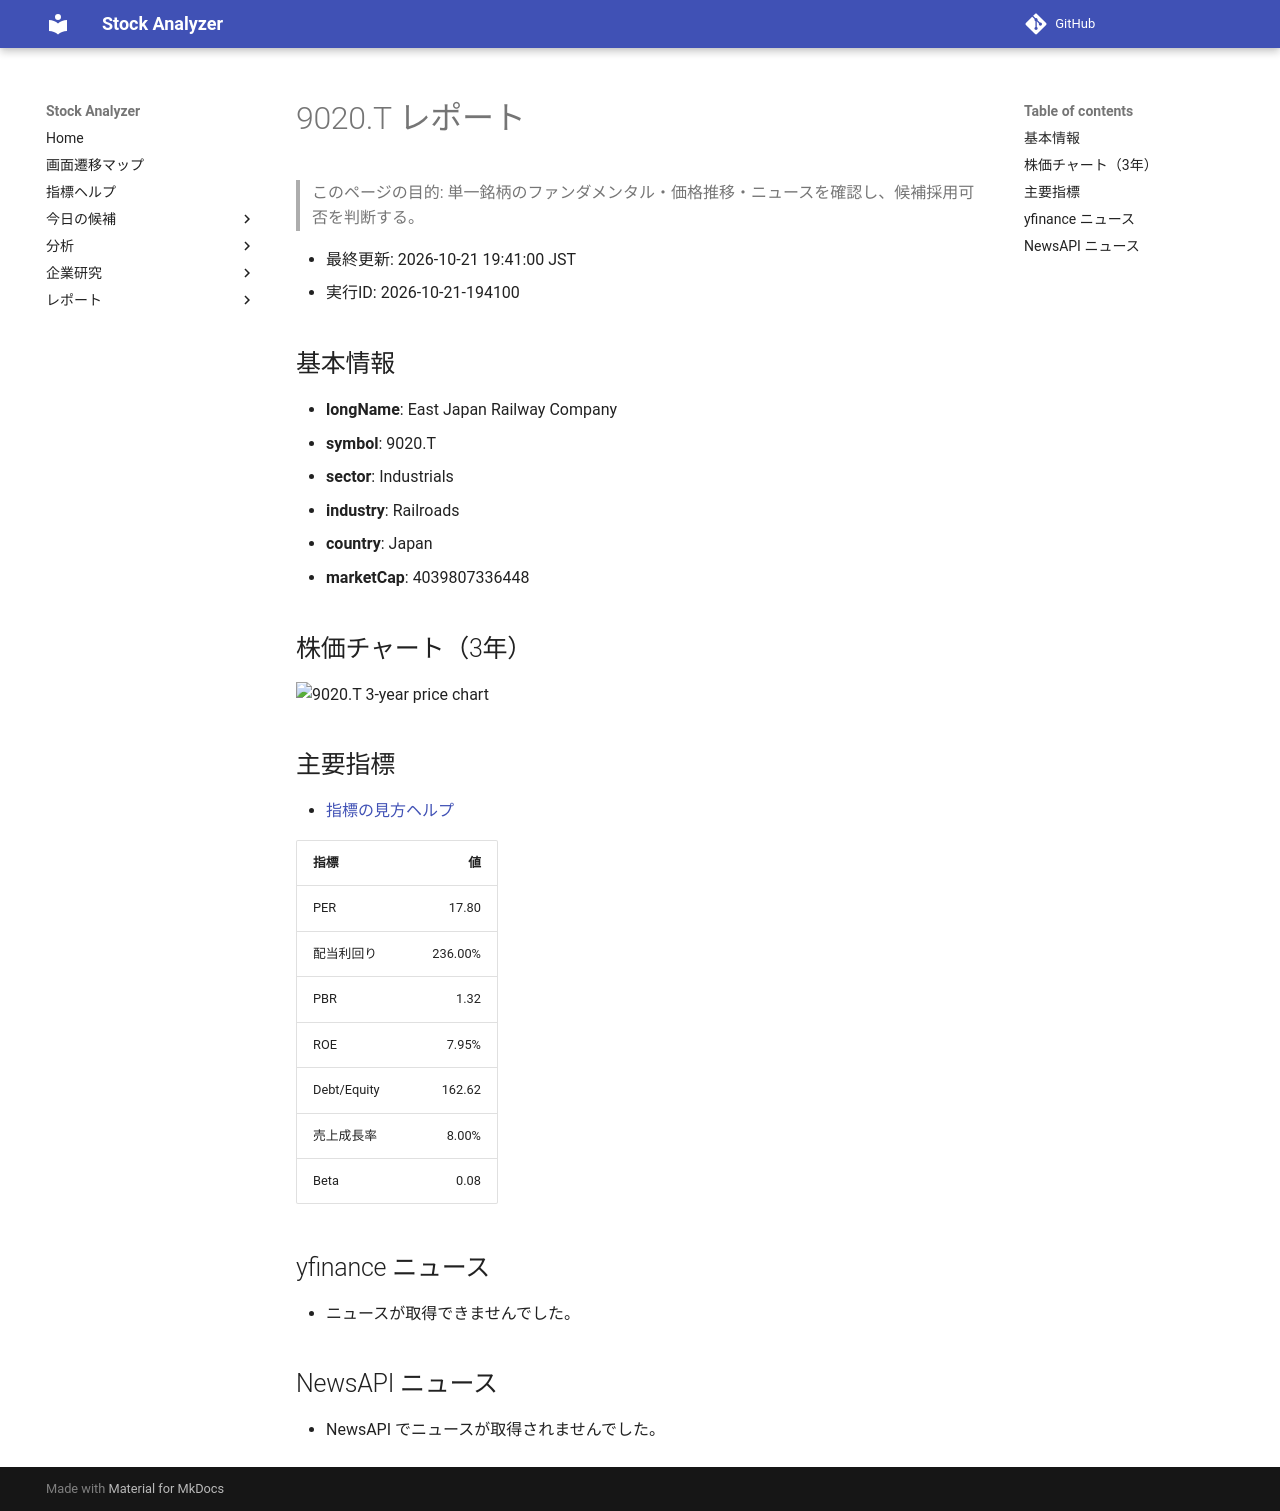

repository: Yumi-note/Making-APP · page: reports/2026-10-21/194100/9020_T/index.html · generator: mkdocs

# 9020.T レポート

> このページの目的: 単一銘柄のファンダメンタル・価格推移・ニュースを確認し、候補採用可否を判断する。

- 最終更新: 2026-10-21 19:41:00 JST
- 実行ID: 2026-10-21-194100

## 基本情報

- **longName**: East Japan Railway Company
- **symbol**: 9020.T
- **sector**: Industrials
- **industry**: Railroads
- **country**: Japan
- **marketCap**: 4039807336448

## 株価チャート（3年）

![9020.T 3-year price chart](9020_T_3y.png)

## 主要指標

- [指標の見方ヘルプ](../../../../indicators.md)

| 指標 | 値 |
|---|---:|
| PER | 17.80 |
| 配当利回り | 236.00% |
| PBR | 1.32 |
| ROE | 7.95% |
| Debt/Equity | 162.62 |
| 売上成長率 | 8.00% |
| Beta | 0.08 |

## yfinance ニュース

- ニュースが取得できませんでした。

## NewsAPI ニュース

- NewsAPI でニュースが取得されませんでした。
